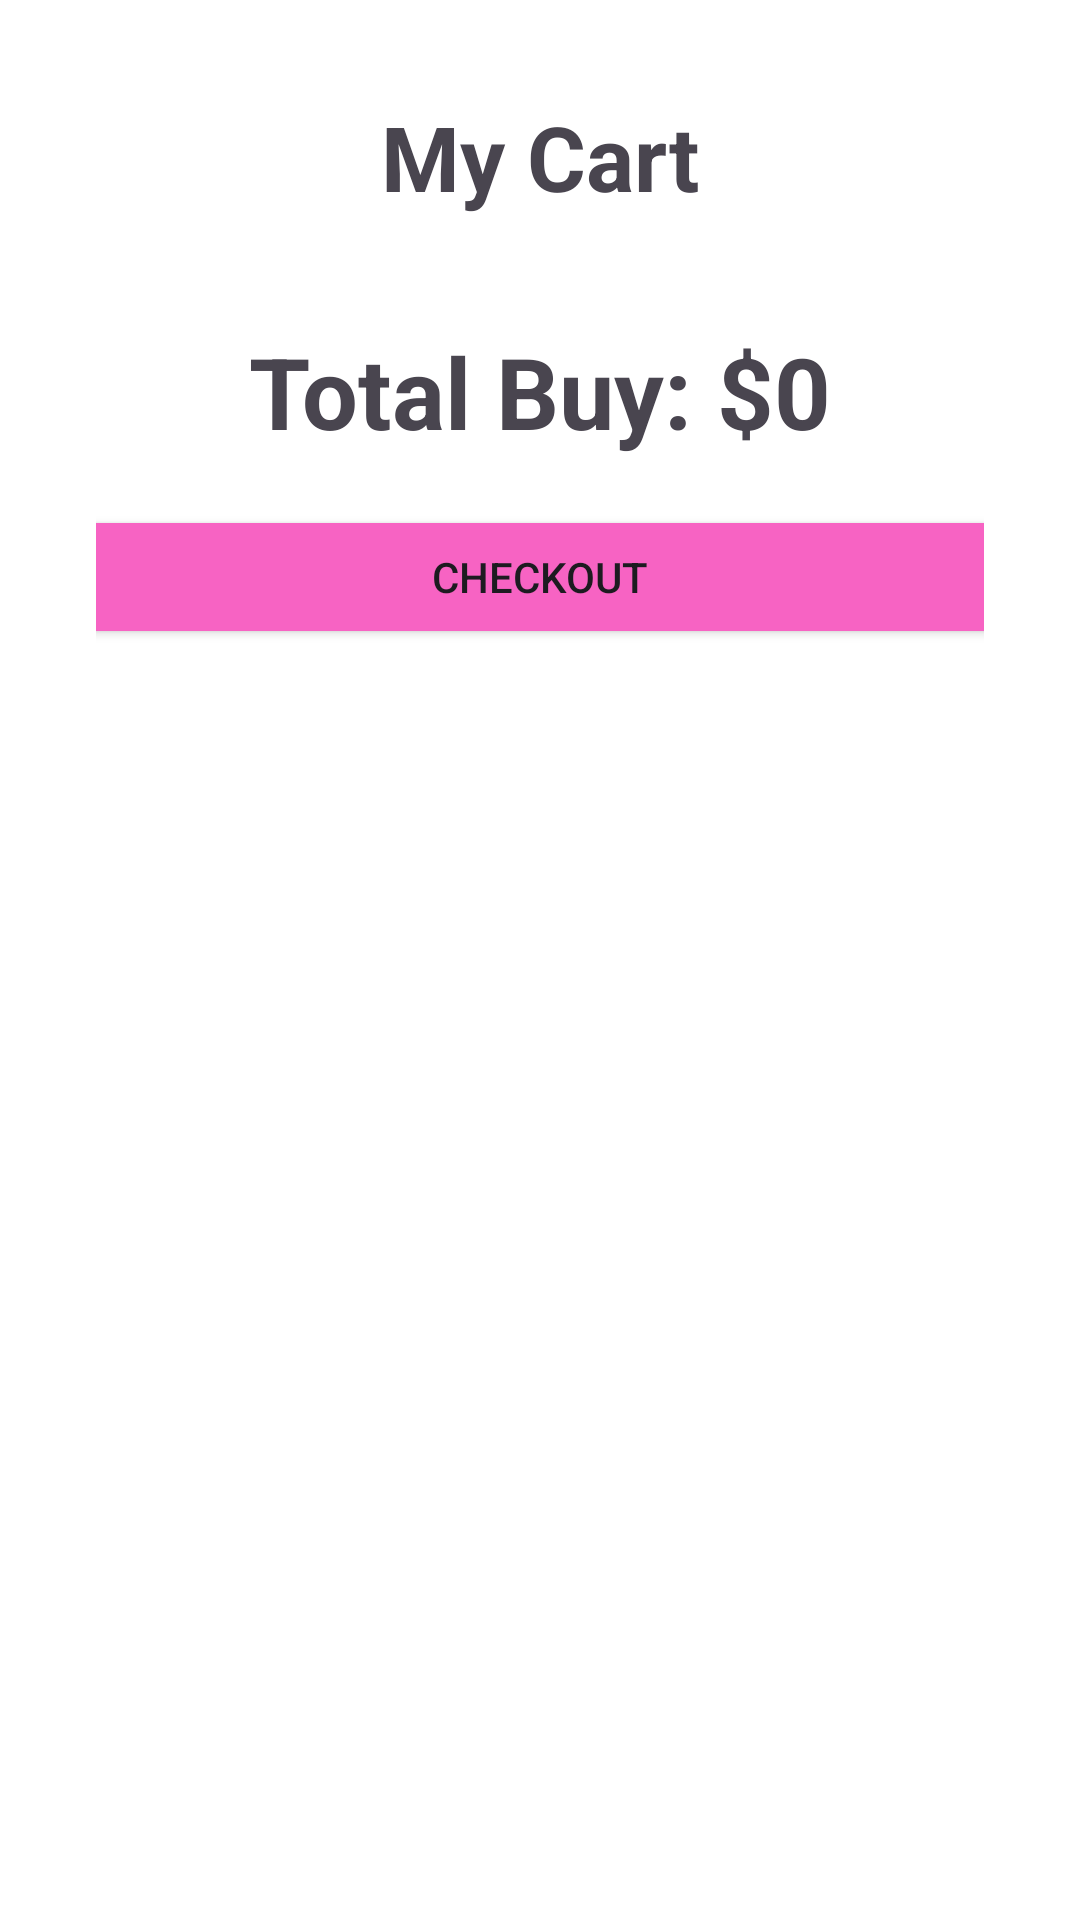

Write the Android layout XML for this screen, with the resource values it uses.
<!-- AndroidManifest.xml: application theme Theme.AndroidProject_Tamara_Hen -->
<!-- res/layout/my_cart.xml -->
<?xml version="1.0" encoding="utf-8"?>
<androidx.constraintlayout.widget.ConstraintLayout
    xmlns:android="http://schemas.android.com/apk/res/android"
    xmlns:app="http://schemas.android.com/apk/res-auto"
    xmlns:tools="http://schemas.android.com/tools"
    android:layout_width="match_parent"
    android:layout_height="match_parent"
    android:background="@color/white"
    tools:context=".Fragments.myCart"
    android:padding="16dp">


    <ScrollView
        android:layout_width="match_parent"
        android:layout_height="match_parent"
        app:layout_constraintTop_toTopOf="parent"
        android:background="@color/white"
        app:layout_constraintBottom_toBottomOf="parent">

        <LinearLayout
            android:layout_width="match_parent"
            android:layout_height="wrap_content"
            android:orientation="vertical"
            android:padding="16dp">

            <TextView
                android:layout_width="match_parent"
                android:layout_height="wrap_content"
                android:gravity="center"
                android:text="My Cart"
                android:textSize="30sp"
                android:textStyle="bold" />

            <androidx.recyclerview.widget.RecyclerView
                android:id="@+id/resViewCart"
                android:layout_width="match_parent"
                android:layout_height="wrap_content"
                android:nestedScrollingEnabled="true"
                android:layout_marginBottom="20dp" />

            <TextView
                android:id="@+id/totalAmount"
                android:layout_width="wrap_content"
                android:layout_height="wrap_content"
                android:layout_gravity="center_horizontal"
                android:layout_marginTop="16dp"
                android:text="Total Buy: $0"
                android:textSize="33sp"
                android:textStyle="bold" />

            <Button
                android:id="@+id/checkout"
                android:layout_width="345dp"
                android:layout_height="wrap_content"
                android:backgroundTint="@color/PINK1"
                android:gravity="center"
                android:text="Checkout"
                android:layout_marginTop="16dp"
                android:layout_gravity="center_horizontal" />

        </LinearLayout>
    </ScrollView>
</androidx.constraintlayout.widget.ConstraintLayout>
<!-- resources referenced by this layout -->
<resources>
  <color name="PINK1">#F763C3</color>
  <color name="white">#FFFFFFFF</color>
  <style name="Theme.AndroidProject_Tamara_Hen" parent="Base.Theme.AndroidProject_Tamara_Hen" />
  <style name="Base.Theme.AndroidProject_Tamara_Hen" parent="Theme.Material3.DayNight.NoActionBar">
          
          
      </style>
</resources>
